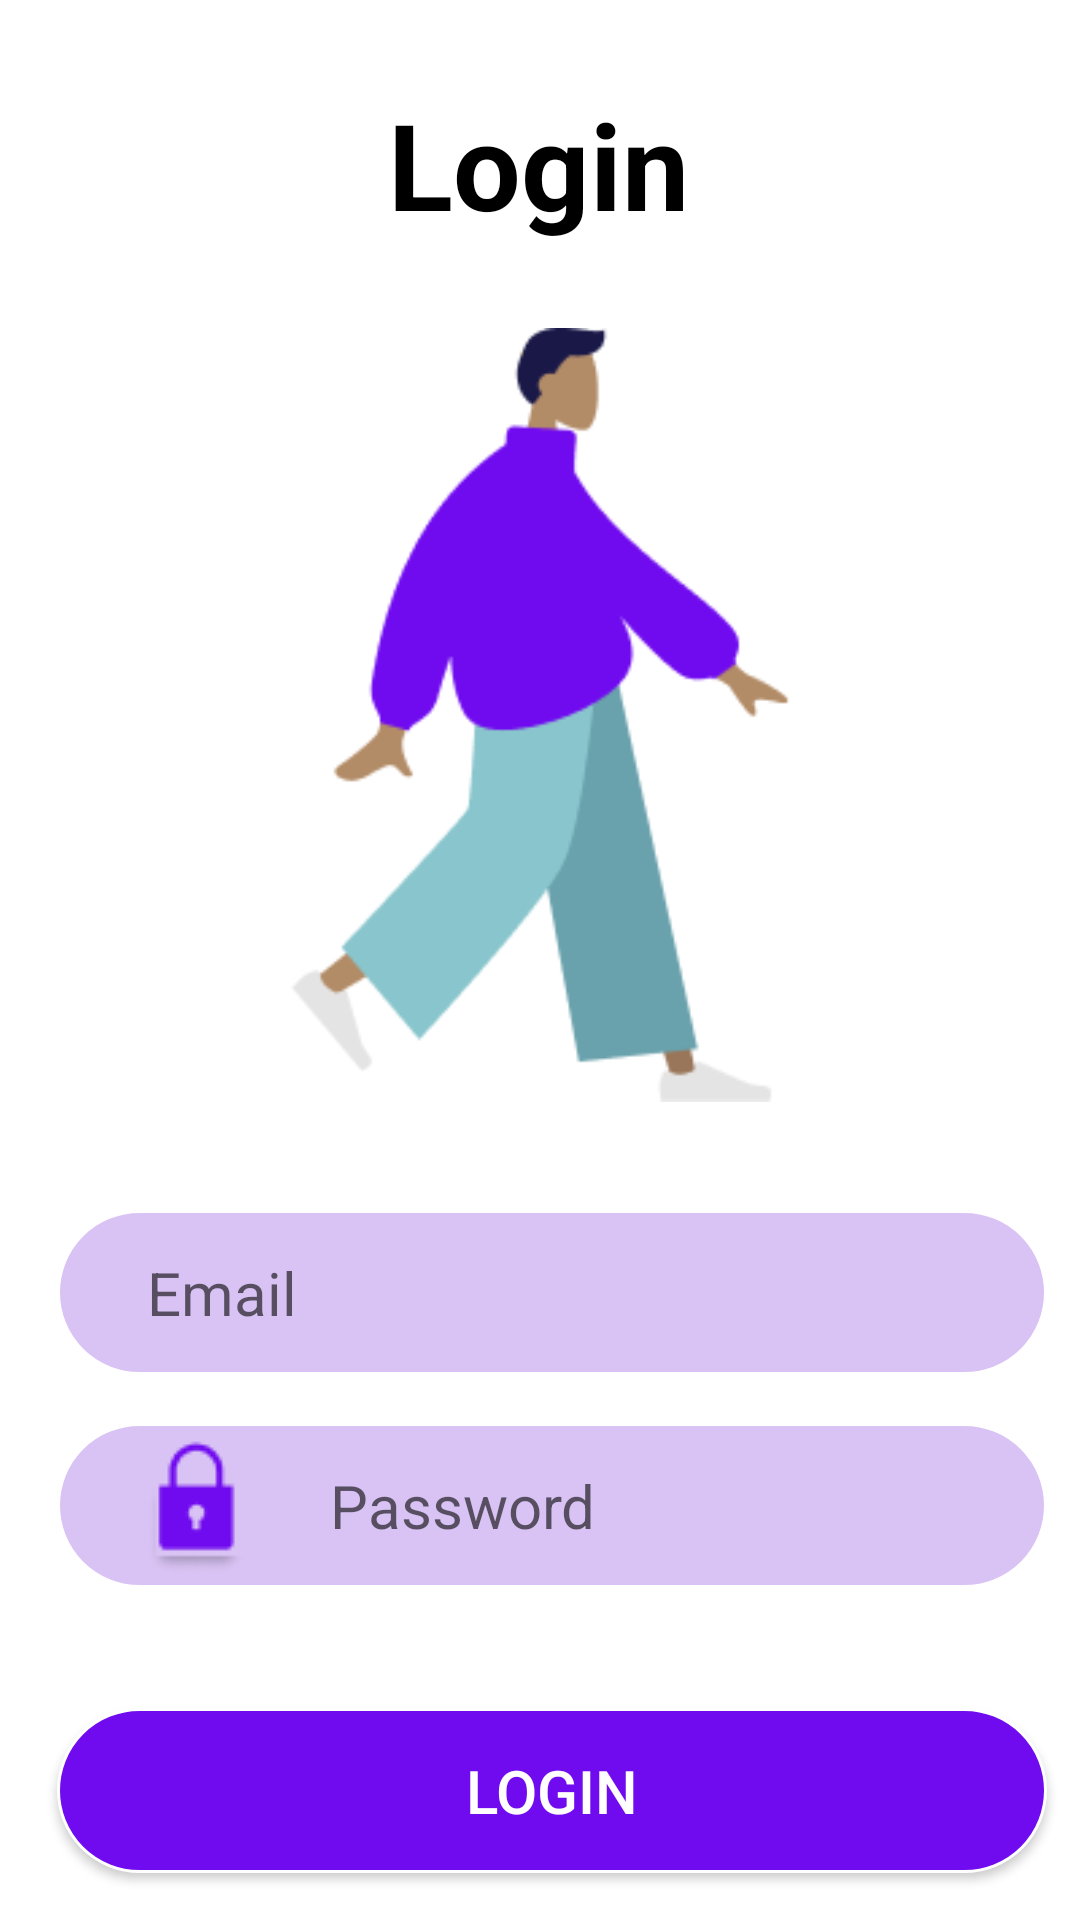

The Android layout XML behind this screen, and the referenced resources:
<!-- AndroidManifest.xml: application theme Theme.19447641_DoTrungNgoc -->
<!-- res/layout/activity_login.xml -->
<?xml version="1.0" encoding="utf-8"?>
<androidx.constraintlayout.widget.ConstraintLayout xmlns:android="http://schemas.android.com/apk/res/android"
    xmlns:app="http://schemas.android.com/apk/res-auto"
    xmlns:tools="http://schemas.android.com/tools"
    android:layout_width="match_parent"
    android:layout_height="match_parent"
    tools:context=".LoginActivity">

    <TextView
        android:id="@+id/textView4"
        android:layout_width="wrap_content"
        android:layout_height="wrap_content"
        android:layout_marginEnd="4dp"
        android:text="Already have an account? "
        android:textSize="16sp"
        app:layout_constraintBottom_toBottomOf="@+id/txtSigRe"
        app:layout_constraintEnd_toStartOf="@+id/txtSigRe" />

    <EditText
        android:id="@+id/edtSigMail"
        android:layout_width="330dp"
        android:layout_height="55dp"
        android:layout_marginTop="36dp"
        android:background="@drawable/bg_edt"
        android:drawableStart="@drawable/vector"
        android:drawablePadding="30dp"
        android:ems="10"
        android:hint="Email"
        android:inputType="textEmailAddress"
        android:paddingStart="30dp"
        android:textSize="20sp"
        app:layout_constraintEnd_toEndOf="parent"
        app:layout_constraintHorizontal_bias="0.629"
        app:layout_constraintStart_toStartOf="parent"
        app:layout_constraintTop_toBottomOf="@+id/imageView2" />

    <EditText
        android:id="@+id/edtSigPass"
        android:layout_width="330dp"
        android:layout_height="55dp"
        android:layout_marginTop="16dp"
        android:background="@drawable/bg_edt"
        android:drawableStart="@drawable/clarity_lock_solid"
        android:drawablePadding="18dp"
        android:ems="10"
        android:hint="Password"
        android:inputType="textPassword"
        android:paddingStart="30dp"
        android:textSize="20dp"
        app:layout_constraintEnd_toEndOf="parent"
        app:layout_constraintHorizontal_bias="0.629"
        app:layout_constraintStart_toStartOf="parent"
        app:layout_constraintTop_toBottomOf="@+id/edtSigMail" />

    <androidx.appcompat.widget.AppCompatButton
        android:id="@+id/btnSigSig"
        android:layout_width="330dp"
        android:layout_height="55dp"
        android:layout_marginTop="40dp"
        android:background="@drawable/bg_btn"
        android:text="Login"
        android:textColor="@color/white"
        android:textSize="20sp"
        app:layout_constraintEnd_toEndOf="parent"
        app:layout_constraintHorizontal_bias="0.629"
        app:layout_constraintStart_toStartOf="parent"
        app:layout_constraintTop_toBottomOf="@+id/edtSigPass" />

    <TextView
        android:id="@+id/txtSigRe"
        android:layout_width="wrap_content"
        android:layout_height="wrap_content"
        android:layout_marginTop="24dp"
        android:layout_marginEnd="24dp"
        android:text="Register"
        android:textColor="@color/black"
        android:textSize="20sp"
        android:textStyle="bold"
        app:layout_constraintEnd_toEndOf="@+id/btnSigSig"
        app:layout_constraintTop_toBottomOf="@+id/btnSigSig" />

    <TextView
        android:id="@+id/textView3"
        android:layout_width="wrap_content"
        android:layout_height="wrap_content"
        android:layout_marginTop="28dp"
        android:text="Login"
        android:textColor="@color/black"
        android:textSize="40sp"
        android:textStyle="bold"
        app:layout_constraintEnd_toEndOf="parent"
        app:layout_constraintHorizontal_bias="0.498"
        app:layout_constraintStart_toStartOf="parent"
        app:layout_constraintTop_toTopOf="parent" />

    <ImageView
        android:id="@+id/imageView2"
        android:layout_width="213dp"
        android:layout_height="258dp"
        android:layout_marginTop="28dp"
        app:layout_constraintEnd_toEndOf="parent"
        app:layout_constraintStart_toStartOf="parent"
        app:layout_constraintTop_toBottomOf="@+id/textView3"
        app:srcCompat="@drawable/humaaan_10" />

</androidx.constraintlayout.widget.ConstraintLayout>
<!-- resources referenced by this layout -->
<resources>
  <!-- drawable bg_btn (drawable-v24) -->
  <?xml version="1.0" encoding="utf-8"?>
  <shape xmlns:android="http://schemas.android.com/apk/res/android">
      <solid android:color="#700BEF"></solid>
      <stroke android:width="1dp" android:color="@color/white"></stroke>
      <corners android:radius="40dp"></corners>
  </shape>
  <!-- drawable bg_edt (drawable) -->
  <?xml version="1.0" encoding="utf-8"?>
  <shape xmlns:android="http://schemas.android.com/apk/res/android">
      <solid android:color="#D9C3F4"></solid>
      <stroke android:width="1dp" android:color="@color/white"></stroke>
      <corners android:radius="40dp"></corners>
  </shape>
  <!-- drawable clarity_lock_solid: png bitmap (drawable, 1004 bytes) -->
  <!-- drawable humaaan_10: png bitmap (drawable, 8088 bytes) -->
  <style name="Theme.19447641_DoTrungNgoc" parent="Theme.MaterialComponents.DayNight.DarkActionBar">
          
          <item name="colorPrimary">@color/purple_500</item>
          <item name="colorPrimaryVariant">@color/purple_700</item>
          <item name="colorOnPrimary">@color/white</item>
          
          <item name="colorSecondary">@color/teal_200</item>
          <item name="colorSecondaryVariant">@color/teal_700</item>
          <item name="colorOnSecondary">@color/black</item>
          
          <item name="android:statusBarColor" tools:targetApi="l">?attr/colorPrimaryVariant</item>
          
      </style>
  <!-- not gathered from this repository: default colours our renderer supplied (Android Studio template values) -->
  <color name="purple_500">#FF6200EE</color>
  <color name="purple_700">#FF3700B3</color>
  <color name="teal_200">#FF03DAC5</color>
  <color name="teal_700">#FF018786</color>
  <color name="black">#FF000000</color>
  <color name="white">#FFFFFFFF</color>
</resources>
